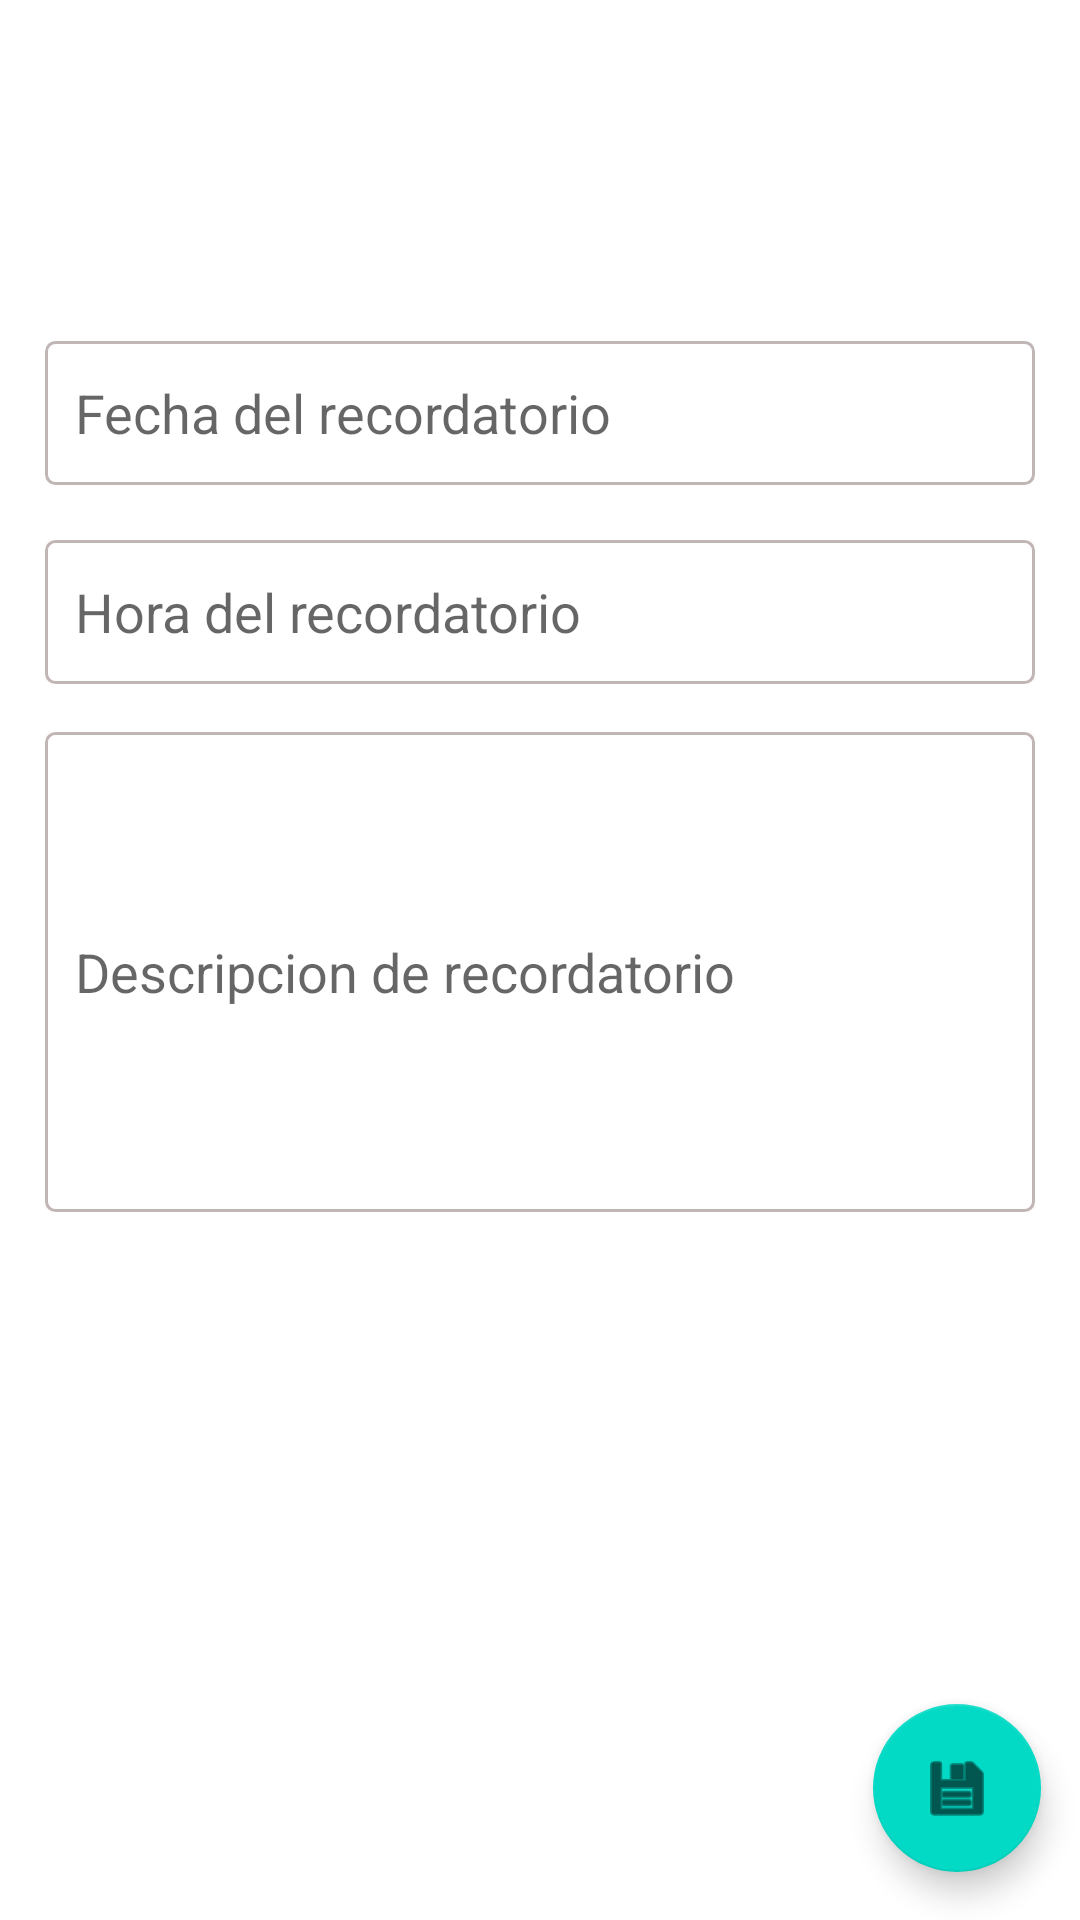

This screen was rendered from an Android layout file. Write that file and the resources it references.
<!-- AndroidManifest.xml: application theme Theme.AgendaEstudiantil -->
<!-- res/layout/fragment_agregar_recordatorio.xml -->
<?xml version="1.0" encoding="utf-8"?>
<androidx.constraintlayout.widget.ConstraintLayout xmlns:android="http://schemas.android.com/apk/res/android"
    xmlns:tools="http://schemas.android.com/tools"
    xmlns:app="http://schemas.android.com/apk/res-auto"
    android:layout_width="match_parent"
    android:layout_height="match_parent"
    tools:context=".ui.recordatorio.AgregarRecordatorioFragment">

    <EditText
        android:id="@+id/txtFechaRecordatorio"
        android:layout_width="0dp"
        android:layout_height="wrap_content"
        android:layout_marginStart="15dp"
        android:layout_marginEnd="15dp"
        android:layout_marginBottom="16dp"
        android:background="@drawable/shape_rectangle"
        android:clickable="true"
        android:ems="10"
        android:focusable="false"
        android:hint="@string/fecha_del_recordatorio"
        android:inputType="date"
        android:maxLines="1"
        android:minHeight="48dp"
        android:padding="10dp"
        app:layout_constraintBottom_toTopOf="@+id/txtHoraRecordatorio"
        app:layout_constraintEnd_toEndOf="parent"
        app:layout_constraintHorizontal_bias="1.0"
        app:layout_constraintStart_toStartOf="parent"
        app:layout_constraintTop_toTopOf="parent"
        app:layout_constraintVertical_bias="0.98"></EditText>

    <EditText
        android:id="@+id/txtHoraRecordatorio"
        android:layout_width="0dp"
        android:layout_height="wrap_content"
        android:layout_marginStart="15dp"
        android:layout_marginEnd="15dp"
        android:layout_marginBottom="16dp"
        android:background="@drawable/shape_rectangle"
        android:clickable="true"
        android:ems="10"
        android:focusable="false"
        android:hint="@string/hora_del_recordatorio"
        android:inputType="time"
        android:maxLines="1"
        android:minHeight="48dp"
        android:padding="10dp"
        app:layout_constraintBottom_toTopOf="@+id/txtDescripcionRecordatorio"
        app:layout_constraintEnd_toEndOf="parent"
        app:layout_constraintHorizontal_bias="0.0"
        app:layout_constraintStart_toStartOf="parent"></EditText>

    <EditText
        android:id="@+id/txtDescripcionRecordatorio"
        android:layout_width="0dp"
        android:layout_height="160dp"
        android:layout_marginStart="15dp"
        android:layout_marginEnd="15dp"
        android:layout_marginBottom="164dp"
        android:background="@drawable/shape_rectangle"
        android:ems="10"
        android:hint="@string/descripcion_de_recordatorio"
        android:inputType="textMultiLine"
        android:minHeight="48dp"
        android:padding="10dp"
        app:layout_constraintBottom_toTopOf="@+id/btnGuardarRecordatorio"
        app:layout_constraintEnd_toEndOf="parent"
        app:layout_constraintHorizontal_bias="0.0"
        app:layout_constraintStart_toStartOf="parent"></EditText>

    <com.google.android.material.floatingactionbutton.FloatingActionButton
        android:id="@+id/btnGuardarRecordatorio"
        android:layout_width="wrap_content"
        android:layout_height="wrap_content"
        android:layout_gravity="bottom|end"
        android:layout_marginBottom="16dp"
        app:layout_constraintBottom_toBottomOf="parent"
        app:layout_constraintEnd_toEndOf="parent"
        app:layout_constraintHorizontal_bias="0.957"
        app:layout_constraintStart_toStartOf="parent"
        app:srcCompat="@android:drawable/ic_menu_save" />

</androidx.constraintlayout.widget.ConstraintLayout>
<!-- resources referenced by this layout -->
<resources>
  <!-- drawable shape_rectangle (drawable) -->
  <?xml version="1.0" encoding="utf-8"?>
  <shape xmlns:android="http://schemas.android.com/apk/res/android"
      android:shape="rectangle">
  
      <stroke
          android:width="1dp"
          android:color="@color/gray1"/>
  
      <solid android:color="@color/white"/>
  
      <corners android:radius="3dp"/>
  </shape>
  <string name="descripcion_de_recordatorio">Descripcion de recordatorio</string>
  <string name="fecha_del_recordatorio">Fecha del recordatorio</string>
  <string name="hora_del_recordatorio">Hora del recordatorio</string>
  <style name="Theme.AgendaEstudiantil" parent="Theme.MaterialComponents.DayNight">
          
          <item name="colorPrimary">@color/purple_500</item>
          <item name="colorPrimaryVariant">@color/purple_700</item>
          <item name="colorOnPrimary">@color/white</item>
          
          <item name="colorSecondary">@color/teal_200</item>
          <item name="colorSecondaryVariant">@color/teal_700</item>
          <item name="colorOnSecondary">@color/black</item>
          
          <item name="android:statusBarColor" tools:targetApi="l">?attr/colorPrimaryVariant</item>
          
      </style>
  <color name="gray1">#C0B6B6</color>
  <color name="white">#FFFFFFFF</color>
  <color name="purple_500">#FF6200EE</color>
  <color name="purple_700">#FF3700B3</color>
  <color name="teal_200">#FF03DAC5</color>
  <color name="teal_700">#FF018786</color>
  <color name="black">#FF000000</color>
</resources>
